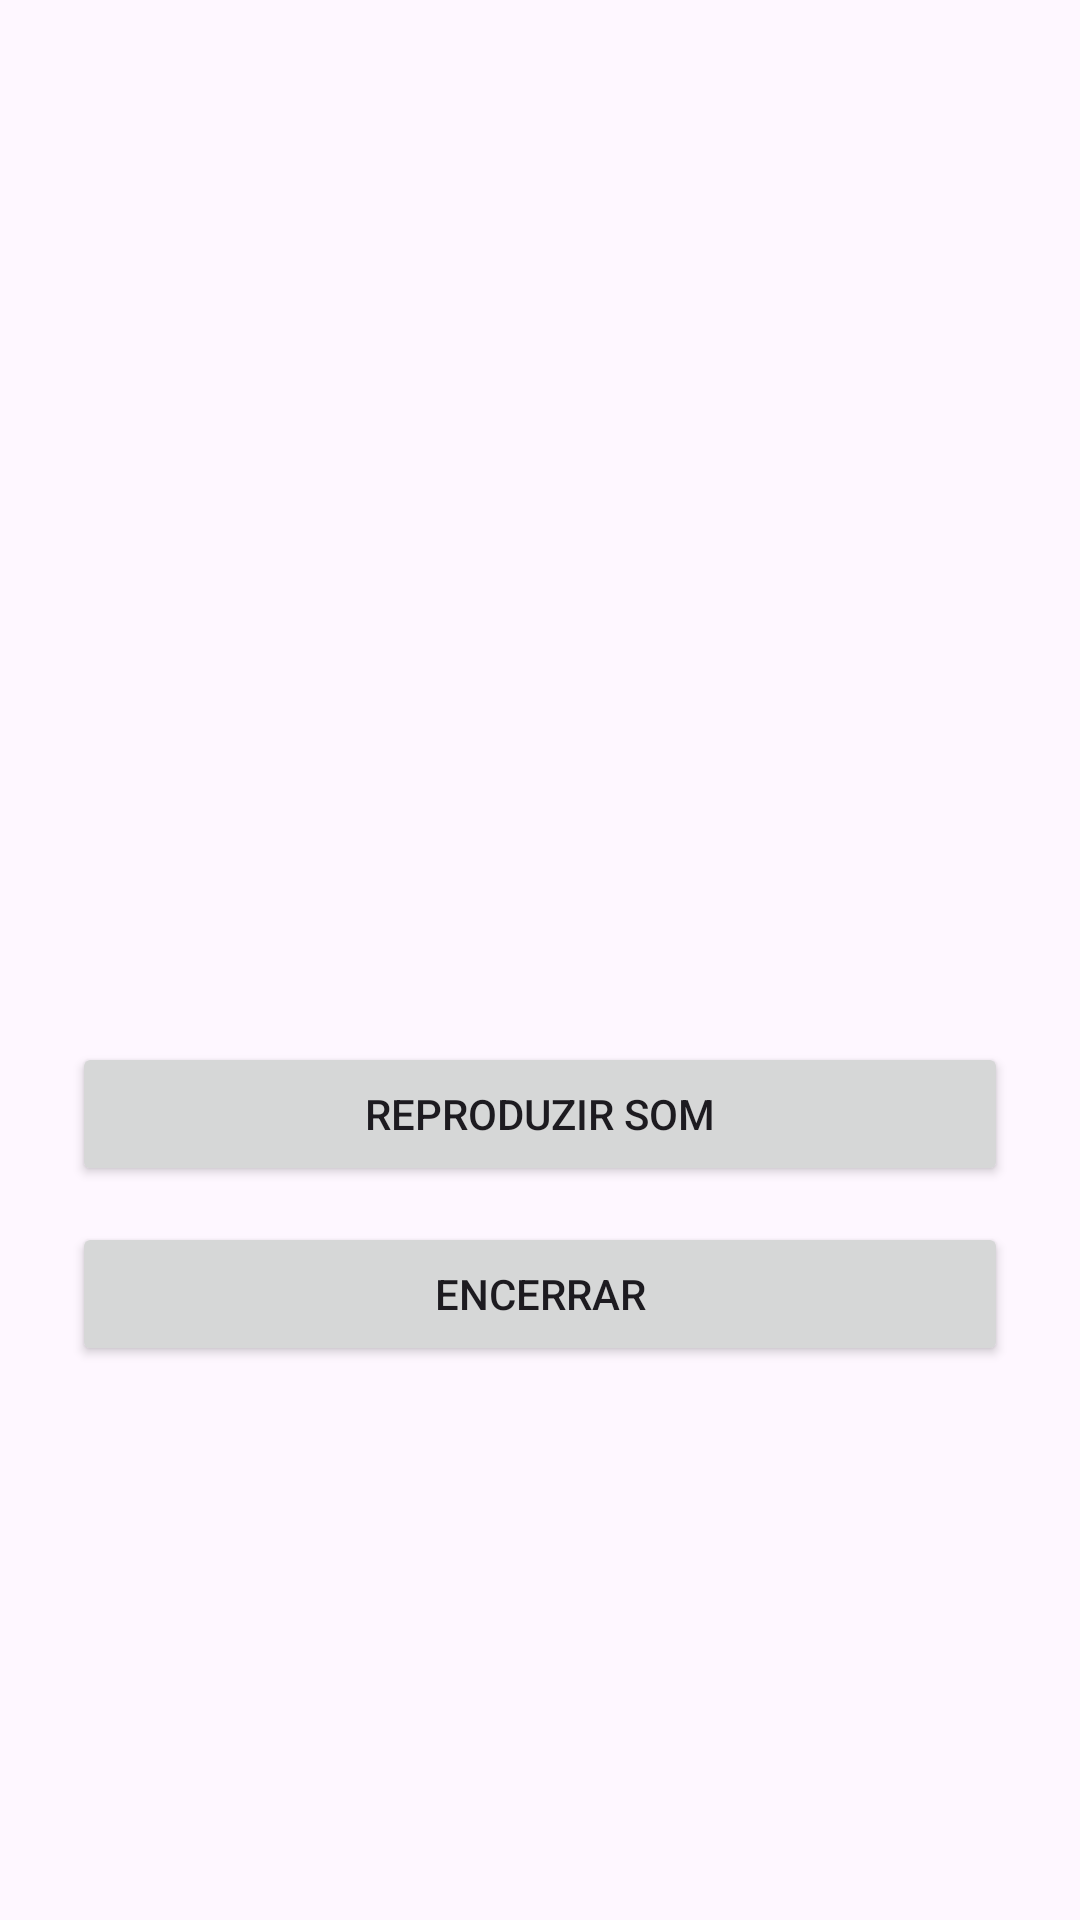

Layout XML and referenced resources for this Android screen:
<!-- AndroidManifest.xml: application theme Theme.DrawerLayout -->
<!-- res/layout/activity_detalhe.xml -->
<?xml version="1.0" encoding="utf-8"?>
<androidx.constraintlayout.widget.ConstraintLayout xmlns:android="http://schemas.android.com/apk/res/android"
    xmlns:app="http://schemas.android.com/apk/res-auto"
    xmlns:tools="http://schemas.android.com/tools"
    android:id="@+id/main"
    android:layout_width="match_parent"
    android:layout_height="match_parent"
    tools:context=".DetalheActivity">

    <LinearLayout
        android:layout_width="0dp"
        android:layout_height="0dp"
        android:gravity="center_horizontal"
        android:orientation="vertical"
        android:padding="24dp"
        app:layout_constraintTop_toTopOf="parent"
        app:layout_constraintBottom_toBottomOf="parent"
        app:layout_constraintStart_toStartOf="parent"
        app:layout_constraintEnd_toEndOf="parent">

        <ImageView
            android:id="@+id/imageDetail"
            android:layout_width="220dp"
            android:layout_height="220dp"
            android:layout_marginBottom="16dp"
            android:scaleType="centerCrop"
            app:srcCompat="@drawable/ic_launcher_background" />

        <TextView
            android:id="@+id/textTitle"
            android:layout_width="match_parent"
            android:layout_height="wrap_content"
            android:layout_marginBottom="12dp"
            android:gravity="center"
            android:textSize="24sp" />

        <TextView
            android:id="@+id/textDescription"
            android:layout_width="match_parent"
            android:layout_height="wrap_content"
            android:layout_marginBottom="24dp"/>

        <Button
            android:id="@+id/buttonPlay"
            android:layout_width="match_parent"
            android:layout_height="wrap_content"
            android:layout_marginBottom="12dp"
            android:text="@string/play_sound"/>

        <Button
            android:id="@+id/buttonClose"
            android:layout_width="match_parent"
            android:layout_height="wrap_content"
            android:text="@string/close"/>

    </LinearLayout>

</androidx.constraintlayout.widget.ConstraintLayout>
<!-- resources referenced by this layout -->
<resources>
  <string name="close">Encerrar</string>
  <string name="play_sound">Reproduzir Som</string>
  <style name="Theme.DrawerLayout" parent="Base.Theme.DrawerLayout" />
  <style name="Base.Theme.DrawerLayout" parent="Theme.Material3.DayNight.NoActionBar">
          
          
      </style>
</resources>
